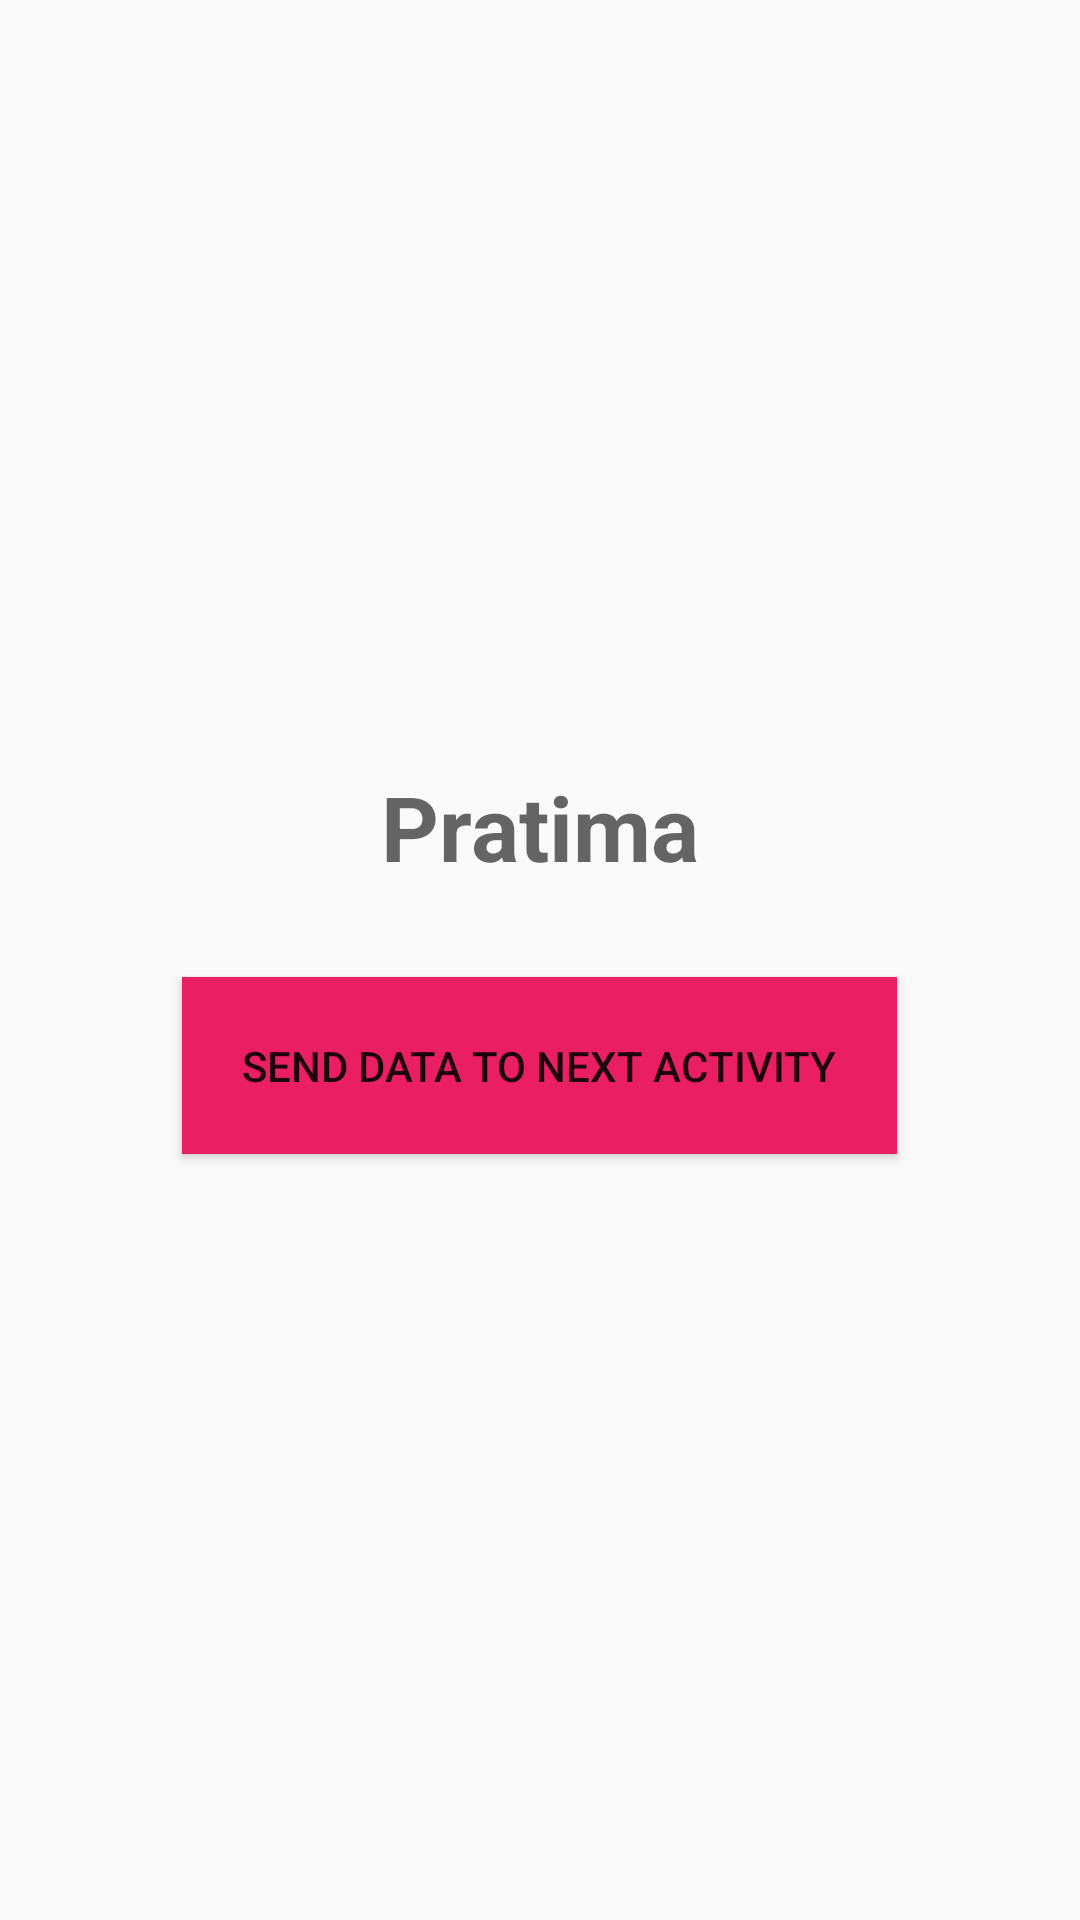

Reconstruct the res/layout file that produces this screen, plus the resources it refers to.
<!-- AndroidManifest.xml: application theme Theme.ThemeSetting -->
<!-- res/layout/activity_second.xml -->
<?xml version="1.0" encoding="utf-8"?>
<LinearLayout xmlns:android="http://schemas.android.com/apk/res/android"
    xmlns:app="http://schemas.android.com/apk/res-auto"
    xmlns:tools="http://schemas.android.com/tools"
    android:id="@+id/main"
    android:layout_width="match_parent"
    android:layout_height="match_parent"
    tools:context=".SecondActivity"
    android:orientation="vertical"
    android:gravity="center">


    <TextView
        android:layout_width="wrap_content"
        android:layout_height="wrap_content"
        android:id="@+id/tv_seconctivity"
        android:hint="Pratima"
        android:textSize="30dp"
        android:textStyle="bold"
        android:textColor="@color/colorAccent"
        />


    <Button
        android:layout_width="wrap_content"
        android:layout_height="wrap_content"
        android:padding="20dp"
        android:background="@color/colorAccent"
        android:text="Send data to next activity"
        android:id="@+id/button2"
        android:layout_marginTop="30dp"

        />


</LinearLayout>
<!-- resources referenced by this layout -->
<resources>
  <color name="colorAccent">#E91E63</color>
  <style name="Theme.ThemeSetting" parent="Base.Theme.ThemeSetting" />
  <style name="Base.Theme.ThemeSetting" parent="Theme.AppCompat.Light.DarkActionBar">
  
  
          <item name="colorPrimary">@color/colorPrimary</item>
          <item name="colorPrimaryDark">@color/colorPrimaryDark</item>
          <item name="colorAccent">@color/colorAccent</item>
      </style>
  <color name="colorPrimary">#3FD3B5</color>
  <color name="colorPrimaryDark">#20A585</color>
</resources>
